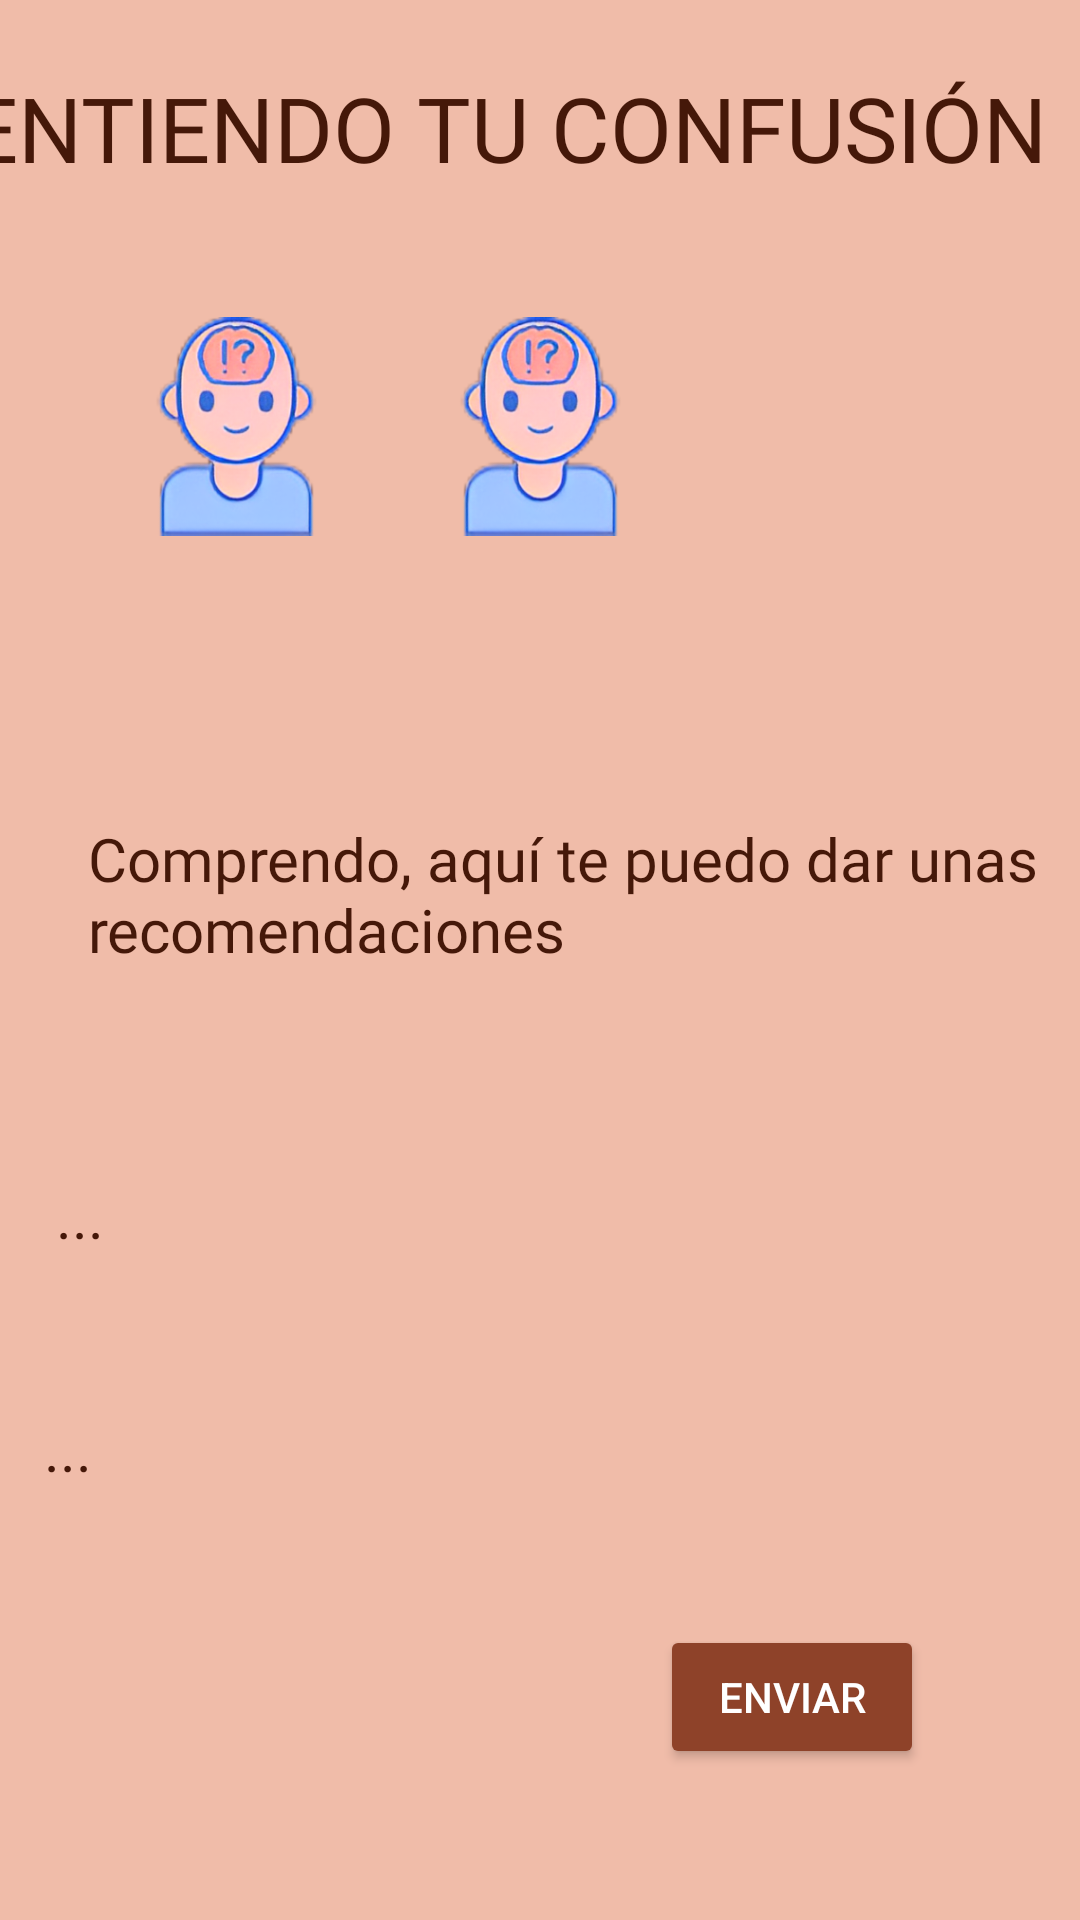

The Android layout XML behind this screen, and the referenced resources:
<!-- AndroidManifest.xml: application theme Theme.AURORAProject -->
<!-- res/layout/activity_more_confused.xml -->
<?xml version="1.0" encoding="utf-8"?>
<androidx.constraintlayout.widget.ConstraintLayout xmlns:android="http://schemas.android.com/apk/res/android"
    xmlns:app="http://schemas.android.com/apk/res-auto"
    xmlns:tools="http://schemas.android.com/tools"
    android:id="@+id/main"
    android:layout_width="match_parent"
    android:layout_height="match_parent"
    android:background="@color/colorBackground"
    tools:context=".ui.moreEmotion.MoreConfused">

    <ImageView
        android:id="@+id/imageView3"
        android:layout_width="73dp"
        android:layout_height="78dp"
        app:layout_constraintBottom_toBottomOf="parent"
        app:layout_constraintEnd_toEndOf="parent"
        app:layout_constraintHorizontal_bias="0.147"
        app:layout_constraintStart_toStartOf="parent"
        app:layout_constraintTop_toTopOf="parent"
        app:layout_constraintVertical_bias="0.183"
        app:srcCompat="@drawable/logo" />
    <ImageView
        android:id="@+id/imageViewEmotionConfused"
        android:layout_width="73dp"
        android:layout_height="78dp"
        app:layout_constraintBottom_toBottomOf="parent"
        app:layout_constraintEnd_toEndOf="parent"
        app:layout_constraintStart_toStartOf="parent"
        app:layout_constraintTop_toTopOf="parent"
        app:layout_constraintVertical_bias="0.183"
        app:srcCompat="@drawable/logo" />

    <TextView
        android:id="@+id/txtAngry"
        android:layout_width="373dp"
        android:layout_height="81dp"
        android:fontFamily="@font/adlam_display"
        android:text="ENTIENDO TU CONFUSIÓN"
        android:textColor="@color/textsColors"
        android:textSize="30sp"
        app:layout_constraintBottom_toBottomOf="parent"
        app:layout_constraintEnd_toEndOf="parent"
        app:layout_constraintHorizontal_bias="0.88"
        app:layout_constraintStart_toStartOf="parent"
        app:layout_constraintTop_toTopOf="parent"
        app:layout_constraintVertical_bias="0.04" />


    <TextView
        android:id="@+id/txtAbout"
        android:layout_width="330dp"
        android:layout_height="74dp"
        android:fontFamily="@font/adlam_display"
        android:text="Comprendo, aquí te puedo dar unas recomendaciones"
        android:textColor="@color/textsColors"
        android:textSize="20sp"
        app:layout_constraintBottom_toBottomOf="parent"
        app:layout_constraintEnd_toEndOf="parent"
        app:layout_constraintHorizontal_bias="0.975"
        app:layout_constraintStart_toStartOf="parent"
        app:layout_constraintTop_toTopOf="parent"
        app:layout_constraintVertical_bias="0.482" />
    <TextView
        android:id="@+id/textViewEmotionNameConfused"
        android:layout_width="330dp"
        android:layout_height="74dp"
        android:fontFamily="@font/adlam_display"
        android:text="..."
        android:textColor="@color/textsColors"
        android:textSize="20sp"
        app:layout_constraintBottom_toBottomOf="parent"
        app:layout_constraintEnd_toEndOf="parent"
        app:layout_constraintHorizontal_bias="0.617"
        app:layout_constraintStart_toStartOf="parent"
        app:layout_constraintTop_toTopOf="parent"
        app:layout_constraintVertical_bias="0.692" />

    <TextView
        android:id="@+id/textViewEmotionDescConfused"
        android:layout_width="330dp"
        android:layout_height="74dp"
        android:fontFamily="@font/adlam_display"
        android:text="..."
        android:textColor="@color/textsColors"
        android:textSize="20sp"
        app:layout_constraintBottom_toBottomOf="parent"
        app:layout_constraintEnd_toEndOf="parent"
        app:layout_constraintHorizontal_bias="0.493"
        app:layout_constraintStart_toStartOf="parent"
        app:layout_constraintTop_toTopOf="parent"
        app:layout_constraintVertical_bias="0.829" />

    <Button
        android:id="@+id/btnAnalizarEmocion"
        android:layout_width="wrap_content"
        android:layout_height="wrap_content"
        android:text="Enviar"
        android:textColor="@color/white"
        android:backgroundTint="@color/buttonsColors3"
        app:layout_constraintBottom_toBottomOf="parent"
        app:layout_constraintEnd_toEndOf="parent"
        app:layout_constraintHorizontal_bias="0.809"
        app:layout_constraintStart_toStartOf="parent"
        app:layout_constraintTop_toTopOf="parent"
        app:layout_constraintVertical_bias="0.915" />

</androidx.constraintlayout.widget.ConstraintLayout>
<!-- resources referenced by this layout -->
<resources>
  <color name="buttonsColors3">#8E4229</color>
  <color name="colorBackground">#F0BCA9</color>
  <color name="textsColors">#451809</color>
  <color name="white">#FFFFFFFF</color>
  <!-- drawable logo: png bitmap (drawable, 63980 bytes) -->
  <style name="Theme.AURORAProject" parent="Base.Theme.AURORAProject" />
  <style name="Base.Theme.AURORAProject" parent="Theme.Material3.DayNight.NoActionBar">
          
          
      </style>
</resources>
